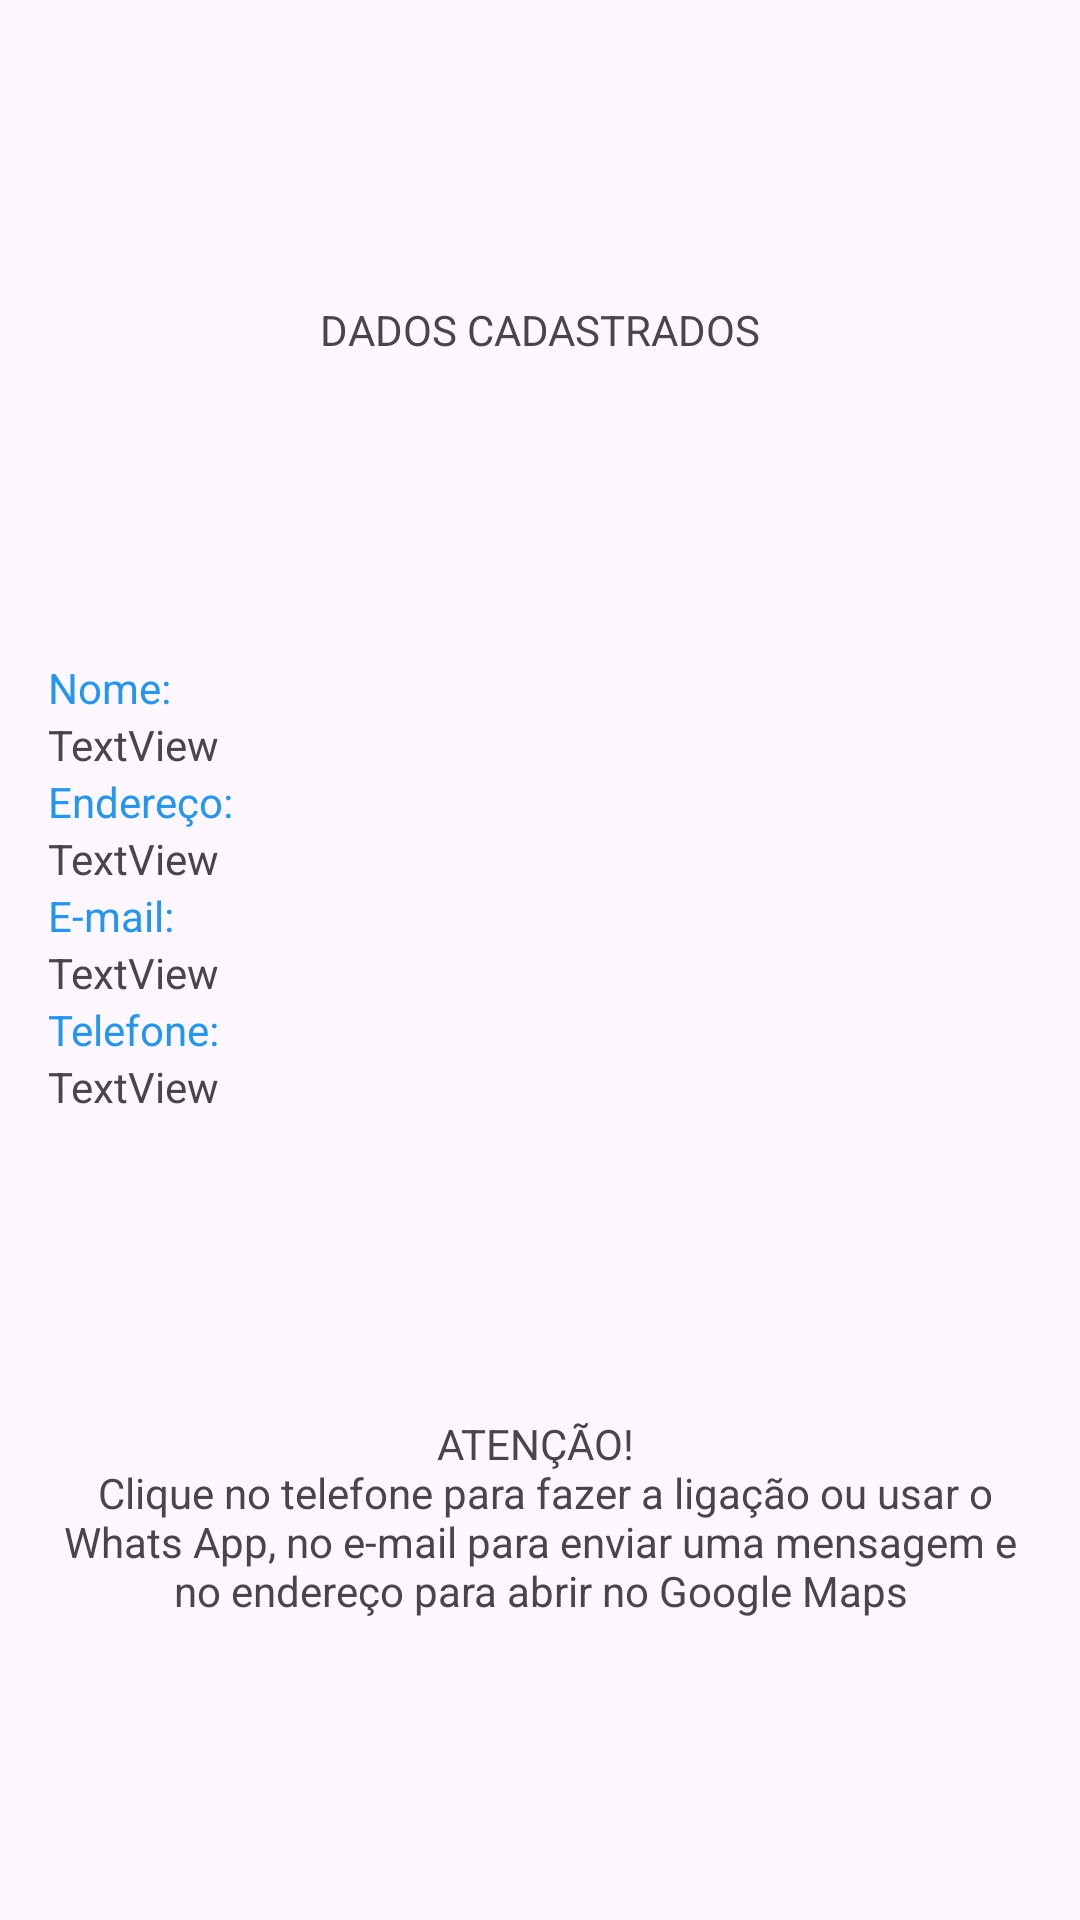

Produce the Android XML layout that renders to this screen, including the resource entries it uses.
<!-- AndroidManifest.xml: application theme Theme.AppParametroServico -->
<!-- res/layout/activity_tela2.xml -->
<?xml version="1.0" encoding="utf-8"?>
<androidx.constraintlayout.widget.ConstraintLayout xmlns:android="http://schemas.android.com/apk/res/android"
    xmlns:app="http://schemas.android.com/apk/res-auto"
    xmlns:tools="http://schemas.android.com/tools"
    android:layout_width="match_parent"
    android:layout_height="match_parent"
    tools:context=".tela2">

    <TextView
        android:id="@+id/textView5"
        android:layout_width="wrap_content"
        android:layout_height="wrap_content"
        android:text="@string/dados"
        app:layout_constraintBottom_toTopOf="@+id/tableLayout"
        app:layout_constraintEnd_toEndOf="parent"
        app:layout_constraintHorizontal_bias="0.5"
        app:layout_constraintStart_toStartOf="parent"
        app:layout_constraintTop_toTopOf="parent" />

    <TableLayout
        android:id="@+id/tableLayout"
        android:layout_width="match_parent"
        android:layout_height="wrap_content"
        android:layout_marginStart="16dp"
        android:layout_marginEnd="16dp"
        app:layout_constraintBottom_toTopOf="@+id/textView15"
        app:layout_constraintEnd_toEndOf="parent"
        app:layout_constraintHorizontal_bias="0.5"
        app:layout_constraintStart_toStartOf="parent"
        app:layout_constraintTop_toBottomOf="@+id/textView5">

        <TableRow
            android:layout_width="match_parent"
            android:layout_height="match_parent">

            <TextView
                android:id="@+id/textView7"
                android:layout_width="wrap_content"
                android:layout_height="wrap_content"
                android:text="@string/nome"
                android:textColor="#2196F3" />

        </TableRow>

        <TableRow
            android:layout_width="match_parent"
            android:layout_height="match_parent">

            <TextView
                android:id="@+id/txtNome"
                android:layout_width="wrap_content"
                android:layout_height="wrap_content"
                android:text="TextView" />
        </TableRow>

        <TableRow
            android:layout_width="match_parent"
            android:layout_height="match_parent">

            <TextView
                android:id="@+id/textView9"
                android:layout_width="wrap_content"
                android:layout_height="wrap_content"
                android:text="@string/endereco"
                android:textColor="#2196F3" />
        </TableRow>

        <TableRow
            android:layout_width="match_parent"
            android:layout_height="match_parent">

            <TextView
                android:id="@+id/txtEndereco"
                android:layout_width="wrap_content"
                android:layout_height="wrap_content"
                android:onClick="abrirMapa"
                android:text="TextView" />
        </TableRow>

        <TableRow
            android:layout_width="match_parent"
            android:layout_height="match_parent">

            <TextView
                android:id="@+id/textView11"
                android:layout_width="wrap_content"
                android:layout_height="wrap_content"
                android:onClick="enviarEmail"
                android:text="@string/email"
                android:textColor="#2196F3" />
        </TableRow>

        <TableRow
            android:layout_width="match_parent"
            android:layout_height="match_parent">

            <TextView
                android:id="@+id/txtEmail"
                android:layout_width="wrap_content"
                android:layout_height="wrap_content"
                android:onClick="enviarEmail"
                android:text="TextView" />
        </TableRow>

        <TableRow
            android:layout_width="match_parent"
            android:layout_height="match_parent">

            <TextView
                android:id="@+id/textView13"
                android:layout_width="wrap_content"
                android:layout_height="wrap_content"
                android:text="@string/tel"
                android:textColor="#2196F3" />
        </TableRow>

        <TableRow
            android:layout_width="match_parent"
            android:layout_height="match_parent">

            <TextView
                android:id="@+id/txtTel"
                android:layout_width="wrap_content"
                android:layout_height="wrap_content"
                android:onClick="fazerLigacao"
                android:text="TextView" />
        </TableRow>
    </TableLayout>

    <TextView
        android:id="@+id/textView15"
        android:layout_width="match_parent"
        android:layout_height="wrap_content"
        android:layout_marginStart="16dp"
        android:layout_marginEnd="16dp"
        android:text="@string/atencao"
        android:textAlignment="center"
        app:layout_constraintBottom_toBottomOf="parent"
        app:layout_constraintEnd_toEndOf="parent"
        app:layout_constraintHorizontal_bias="0.5"
        app:layout_constraintStart_toStartOf="parent"
        app:layout_constraintTop_toBottomOf="@+id/tableLayout" />
</androidx.constraintlayout.widget.ConstraintLayout>
<!-- resources referenced by this layout -->
<resources>
  <string name="atencao">ATENÇÃO! \n Clique no telefone para fazer a ligação ou usar o Whats App, no e-mail para enviar uma mensagem e no endereço para abrir no Google Maps</string>
  <string name="dados">DADOS CADASTRADOS</string>
  <string name="email">E-mail:</string>
  <string name="endereco">Endereço:</string>
  <string name="nome">Nome:</string>
  <string name="tel">Telefone:</string>
  <style name="Theme.AppParametroServico" parent="Base.Theme.AppParametroServico" />
  <style name="Base.Theme.AppParametroServico" parent="Theme.Material3.DayNight.NoActionBar">
          
          
      </style>
</resources>
